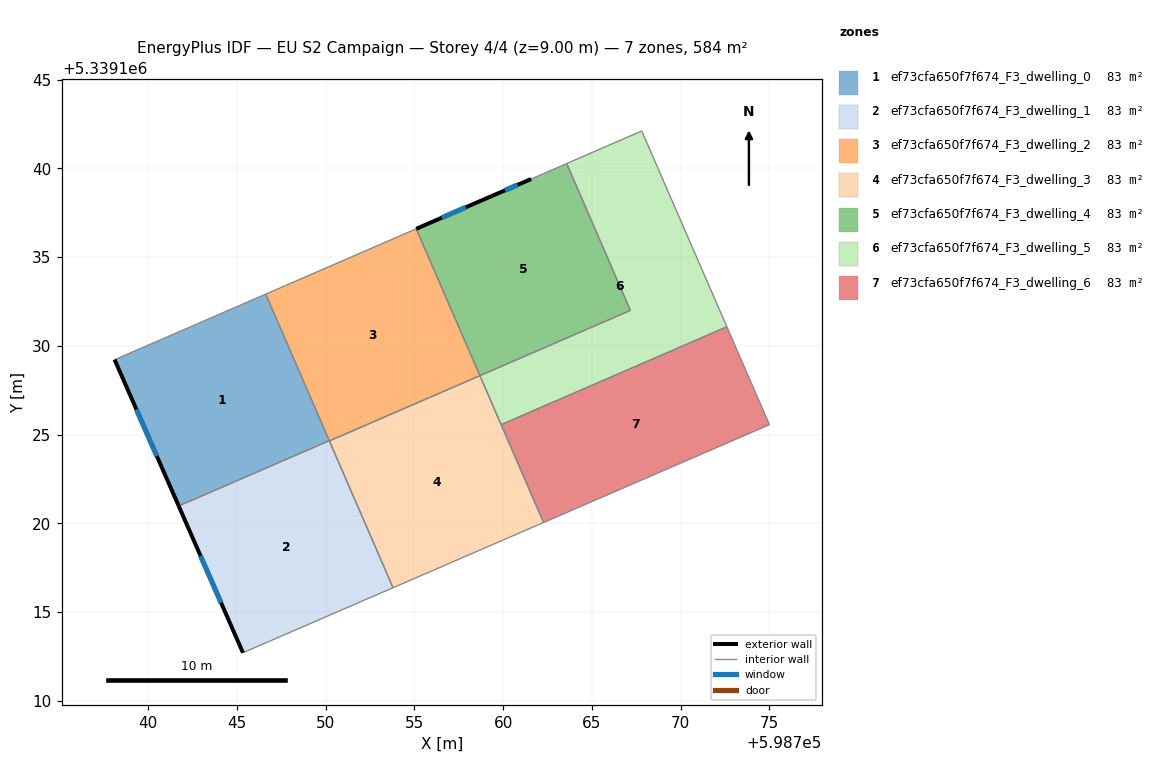
=== STOREY PLAN SPEC (per zone: floor XY polygon, exterior-wall plan segments, windows/doors) ===
zone 1: ef73cfa650f7f674_F3_dwelling_0  (83.4 m²)
  floor: (598746.62, 5339132.91) (598750.20, 5339124.65) (598741.71, 5339120.97) (598738.10, 5339129.22) (598738.27, 5339129.29)
  exterior wall: (598738.10, 5339129.22) – (598741.71, 5339120.97)  [9.0 m]
    window: (598739.33, 5339126.42) – (598740.48, 5339123.78)  [2.8 m²]
  interior walls: 4
zone 2: ef73cfa650f7f674_F3_dwelling_1  (83.4 m²)
  floor: (598750.20, 5339124.65) (598753.79, 5339116.37) (598745.33, 5339112.70) (598741.71, 5339120.97)
  exterior wall: (598741.71, 5339120.97) – (598745.33, 5339112.70)  [9.0 m]
    window: (598742.94, 5339118.16) – (598744.10, 5339115.52)  [2.8 m²]
  interior walls: 4
zone 3: ef73cfa650f7f674_F3_dwelling_2  (83.4 m²)
  floor: (598755.10, 5339136.59) (598758.69, 5339128.32) (598750.20, 5339124.64) (598746.62, 5339132.91)
  interior walls: 5
zone 4: ef73cfa650f7f674_F3_dwelling_3  (83.4 m²)
  floor: (598758.69, 5339128.32) (598762.28, 5339120.04) (598753.79, 5339116.37) (598750.20, 5339124.64)
  interior walls: 5
zone 5: ef73cfa650f7f674_F3_dwelling_4  (83.4 m²)
  floor: (598763.58, 5339140.27) (598767.17, 5339132.00) (598758.69, 5339128.32) (598755.10, 5339136.59) (598759.34, 5339138.43) (598761.58, 5339139.40)
  exterior wall: (598759.34, 5339138.43) – (598755.10, 5339136.59)  [4.6 m]
    window: (598757.90, 5339137.81) – (598756.54, 5339137.22)  [1.4 m²]
  exterior wall: (598761.58, 5339139.40) – (598759.34, 5339138.43)  [2.4 m]
    window: (598760.82, 5339139.07) – (598760.10, 5339138.76)  [0.7 m²]
  interior walls: 4
zone 6: ef73cfa650f7f674_F3_dwelling_5  (83.4 m²)
  floor: (598767.81, 5339142.11) (598772.61, 5339131.07) (598759.89, 5339125.55) (598758.69, 5339128.32) (598767.17, 5339132.00) (598763.58, 5339140.27)
  interior walls: 6
zone 7: ef73cfa650f7f674_F3_dwelling_6  (83.4 m²)
  floor: (598772.61, 5339131.07) (598775.01, 5339125.56) (598762.28, 5339120.04) (598759.89, 5339125.55)
  interior walls: 4

=== DERIVED (storey summary) ===
Building: EU S2 Campaign
Storey: 4 of 4  (floor level z = 9.00 m)
Storey gross floor area: 583.8 m²
Zones on this storey: 7
  - ef73cfa650f7f674_F3_dwelling_0: floor 83.4 m²; exterior wall 9.0 m (27.0 m²); 1 window(s) 2.8 m²; WWR 10.2%
  - ef73cfa650f7f674_F3_dwelling_1: floor 83.4 m²; exterior wall 9.0 m (27.1 m²); 1 window(s) 2.8 m²; WWR 10.2%
  - ef73cfa650f7f674_F3_dwelling_2: floor 83.4 m²
  - ef73cfa650f7f674_F3_dwelling_3: floor 83.4 m²
  - ef73cfa650f7f674_F3_dwelling_4: floor 83.4 m²; exterior wall 7.1 m (21.2 m²); 2 window(s) 2.2 m²; WWR 10.2%
  - ef73cfa650f7f674_F3_dwelling_5: floor 83.4 m²
  - ef73cfa650f7f674_F3_dwelling_6: floor 83.4 m²
Zone adjacency (shared interzone walls):
  - ef73cfa650f7f674_F3_dwelling_0 ↔ ef73cfa650f7f674_F3_dwelling_1
  - ef73cfa650f7f674_F3_dwelling_0 ↔ ef73cfa650f7f674_F3_dwelling_2
  - ef73cfa650f7f674_F3_dwelling_1 ↔ ef73cfa650f7f674_F3_dwelling_2
  - ef73cfa650f7f674_F3_dwelling_1 ↔ ef73cfa650f7f674_F3_dwelling_3
  - ef73cfa650f7f674_F3_dwelling_2 ↔ ef73cfa650f7f674_F3_dwelling_3
  - ef73cfa650f7f674_F3_dwelling_2 ↔ ef73cfa650f7f674_F3_dwelling_4
  - ef73cfa650f7f674_F3_dwelling_3 ↔ ef73cfa650f7f674_F3_dwelling_5
  - ef73cfa650f7f674_F3_dwelling_3 ↔ ef73cfa650f7f674_F3_dwelling_6
  - ef73cfa650f7f674_F3_dwelling_4 ↔ ef73cfa650f7f674_F3_dwelling_5
  - ef73cfa650f7f674_F3_dwelling_5 ↔ ef73cfa650f7f674_F3_dwelling_6